Run: headless pygame with SDL's dummy video driver; simulated clock (each Clock.tick advances the game by its frame time, no real sleeping); random seed 0; keys injected as events and as key.get_pressed() state; no mouse input.
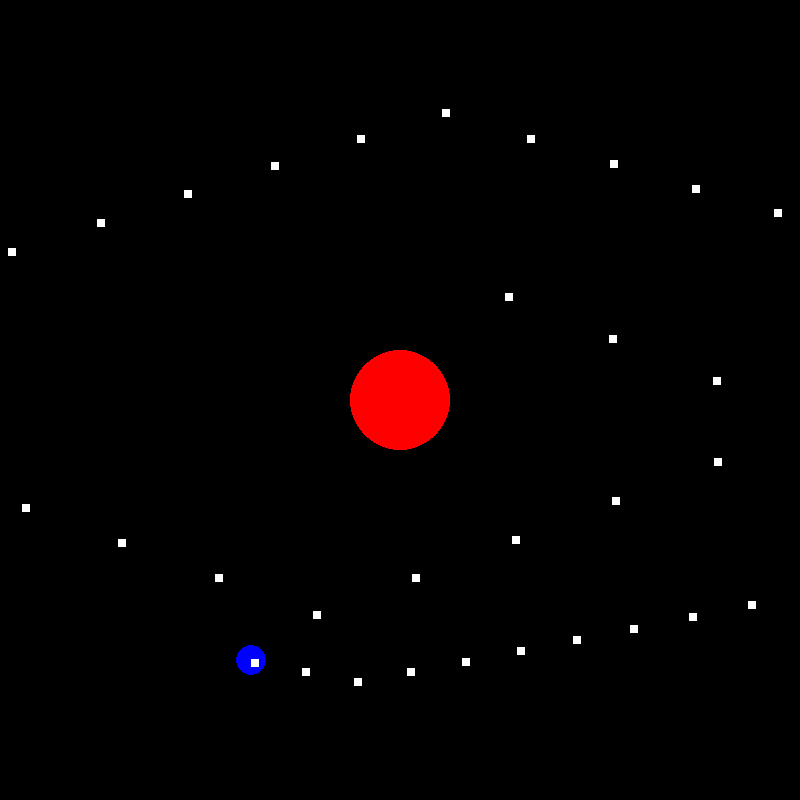
Frame 1 of 4 · flips 1–60 · no input
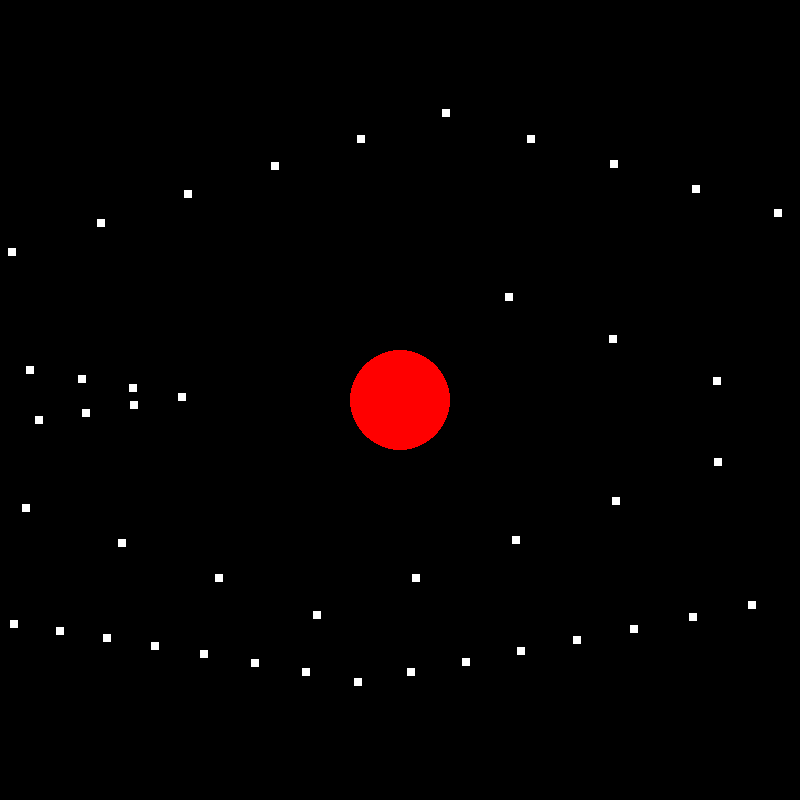
Frame 2 of 4 · flips 61–180 · tapped SPACE, RETURN · held RIGHT (→), D
Frame 3 of 4 · flips 181–300 · held DOWN (↓), S · screen unchanged from frame 2, image omitted
Frame 4 of 4 · flips 301–420 · held LEFT (←), A, UP (↑), W · screen unchanged from frame 3, image omitted

The pygame program that drew these frames:

import pygame as pg
import math

pg.init()
window = pg.display.set_mode((800,800)) # size of the screen
pg.display.set_caption("The Solar System")

const_G = 6.67*10**(-11)
mass_sun = 2*10**(30) #kg
sun_x = 400
sun_y = 400
sun_r = 50
earth_x = 400
earth_y = 250
earth_r = 15

r = 150*10**9 #m
orb_r = 150
lin_v = 29000 #m/s
del_t = 100
angle = math.pi/4 #rad

ang_v = 7.29*(10**(-5)) #rad/s
lin_acc = r*(ang_v**2)-((const_G*mass_sun)/(r**2)) #m/s^2
ang_acc = -(2*lin_v*ang_v)/r #rad/s^2


# orbital list
orb_list = []


def update_ang_acc(angular_v,del_t):
	angular_acc = angular_v/del_t
	return angular_acc

def update_lin_acc(angular_acc,radius):
	linear_acc = angular_acc*radius
	return linear_acc

def newVal(curVal,deltaT,derive):
	curVal = curVal + deltaT*derive
	return curVal

def update_linear(linear_speed,deltaT,linear_acc,linear_radius):
	linear_speed = newVal(linear_speed,deltaT,linear_acc)
	linear_radius = newVal(linear_radius,deltaT,linear_speed)
	return linear_speed,linear_radius

def update_angular(angular_speed,deltaT,angular_acc,angle_val):
	angular_speed = newVal(angular_speed,deltaT,angular_acc)
	angle_val = newVal(angle_val,deltaT,angular_speed)
	return angular_speed,angle_val 

def cur_pos(x,y,angle_val,orb_r):
	del_x = orb_r*(math.cos(angle_val))
	del_y = orb_r - orb_r*(math.sin(angle_val)) # the coordinates must be integers
	print("Angle:",angle)
	print("del_x & del_y:",del_x,del_y)
	if (x >= sun_x) and (y <= sun_y):
		x += del_x
		y += del_y
	elif (x >= sun_x) and (y >= sun_y):
		x -= del_x
		y += del_y
	elif (x <= sun_x) and (y >= sun_y):
		x-= del_x
		y -= del_y
	elif (x <= sun_x) and (y <= sun_y):
		x += del_x
		y -= del_y
	print("x & y:",x,y)
	return x,y
'''
def update_pos(x,y,angle_val,orb_r):
	x = math.cos(angle_val) * orb_r + 400
	y = math.sin(-angle_val) * orb_r + 400
	print("Angle:",angle_val)
	return x,y
'''

run = True
while run:
	# delay for showing the slow motion 
	pg.time.delay(1)

	for event in pg.event.get():
		if event.type == pg.QUIT:
			run = False

	window.fill((0,0,0))

	# draw the sun
	pg.draw.circle(window,pg.Color("red"),(sun_x,sun_y),sun_r,0) 

	# update
	lin_acc = update_lin_acc(ang_v,del_t)
	ang_acc = update_ang_acc(ang_acc,r)
	lin_v,r = update_linear(lin_v,del_t,lin_acc,r)
	ang_v,angle = update_angular(ang_v,del_t,ang_acc,angle)

	print(lin_acc,ang_acc,lin_v,r,ang_v,angle)

	# draw the earth
	orb_r = r/(10**9)
	earth_x,earth_y = cur_pos(earth_x,earth_y,angle,orb_r) 
	pg.draw.circle(window,pg.Color("blue"),(int(round(earth_x,0)),int(round(earth_y,0))),earth_r,0)
	orb_list.append([earth_x,earth_y]) 

	# draw the orbital
	for i in range(0,len(orb_list)):
		pg.draw.rect(window,pg.Color("white"),(orb_list[i][0],orb_list[i][1],8,8),0)

	'''
	if len(orb_list) == 100:
		orb_list.pop(0)

	'''

	# update the screen
	pg.display.update()

pg.quit()
